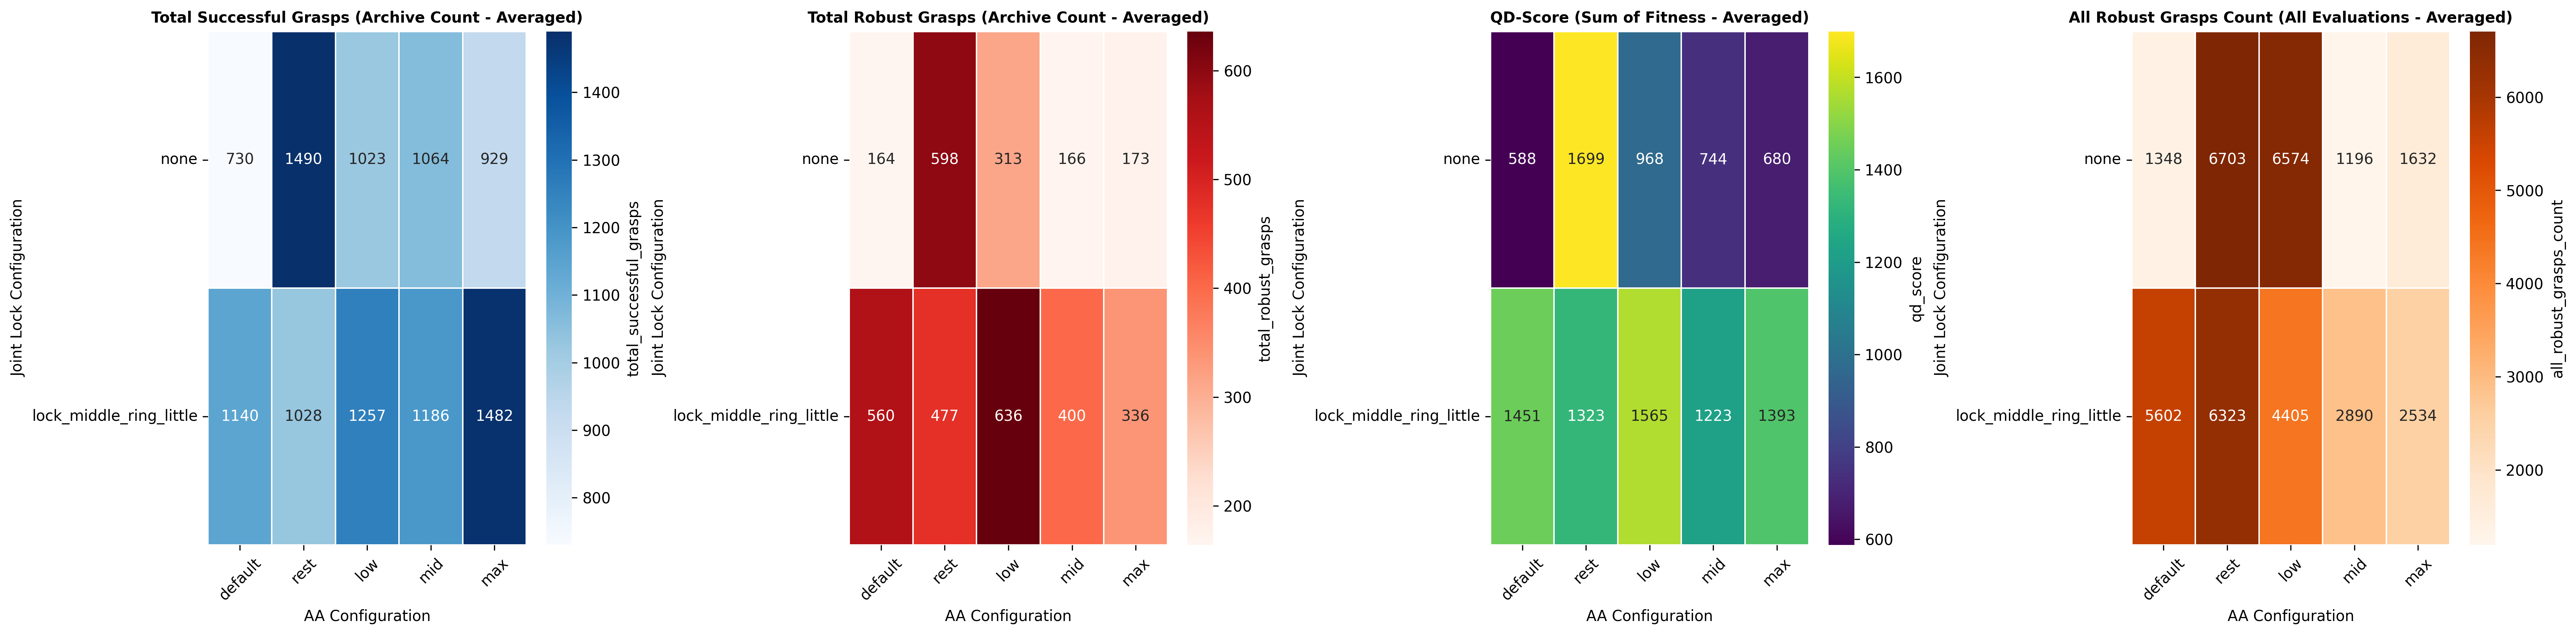

The table this chart was drawn from, first rows:
joint_lock, aa_config, n_runs, qd_score, qd_score_std, total_successful_grasps, total_successful_grasps_std, total_robust_grasps, total_robust_grasps_std, all_robust_grasps_count, all_robust_grasps_count_std, success_rate, success_rate_std, robust_success_rate, robust_success_rate_std, success_archive_coverage, success_archive_coverage_std, diversity_knn, diversity_knn_std, avg_fitness, avg_fitness_std, max_fitness, max_fitness_std, runtime
none, rest, 1, 1699, 0.0, 1490, 0.0, 598.0, 0.0, 6703, 0.0, 25.07, 0.0, 10.06, 0.0, 0.4344, 0.0, 0.01382, 0.0, 1.14, 0.0, 2.0, 0.0, 608.7
lock_middle_ring_little, low, 1, 1565, 0.0, 1257, 0.0, 636.0, 0.0, 4405, 0.0, 14.53, 0.0, 7.351, 0.0, 0.3665, 0.0, 0.01422, 0.0, 1.245, 0.0, 2.0, 0.0, 405.6
lock_middle_ring_little, default, 1, 1451, 0.0, 1140, 0.0, 560.0, 0.0, 5602, 0.0, 18.82, 0.0, 9.244, 0.0, 0.3324, 0.0, 0.01386, 0.0, 1.273, 0.0, 2.0, 0.0, 422.5
lock_middle_ring_little, max, 1, 1393, 0.0, 1482, 0.0, 336.0, 0.0, 2534, 0.0, 19.8, 0.0, 4.489, 0.0, 0.4321, 0.0, 0.01406, 0.0, 0.9399, 0.0, 2.0, 0.0, 434.7
lock_middle_ring_little, rest, 1, 1323, 0.0, 1028, 0.0, 477.0, 0.0, 6323, 0.0, 20.43, 0.0, 9.479, 0.0, 0.2997, 0.0, 0.01399, 0.0, 1.287, 0.0, 2.0, 0.0, 476.7
lock_middle_ring_little, mid, 1, 1223, 0.0, 1186, 0.0, 400.0, 0.0, 2890, 0.0, 12.21, 0.0, 4.119, 0.0, 0.3458, 0.0, 0.01432, 0.0, 1.031, 0.0, 2.0, 0.0, 382.1
none, low, 1, 968.0, 0.0, 1023, 0.0, 313.0, 0.0, 6574, 0.0, 27, 0.0, 8.262, 0.0, 0.2983, 0.0, 0.01347, 0.0, 0.9462, 0.0, 2.0, 0.0, 634.5
none, mid, 1, 744.0, 0.0, 1064, 0.0, 166.0, 0.0, 1196, 0.0, 9.146, 0.0, 1.425, 0.0, 0.3102, 0.0, 0.01486, 0.0, 0.6992, 0.0, 2.0, 0.0, 420.9
none, max, 1, 680.0, 0.0, 929.0, 0.0, 173.0, 0.0, 1632, 0.0, 11.55, 0.0, 2.148, 0.0, 0.2708, 0.0, 0.01455, 0.0, 0.732, 0.0, 2.0, 0.0, 446.2
none, default, 1, 588.0, 0.0, 730.0, 0.0, 164.0, 0.0, 1348, 0.0, 8.272, 0.0, 1.857, 0.0, 0.2128, 0.0, 0.01575, 0.0, 0.8055, 0.0, 2.0, 0.0, 368.6
